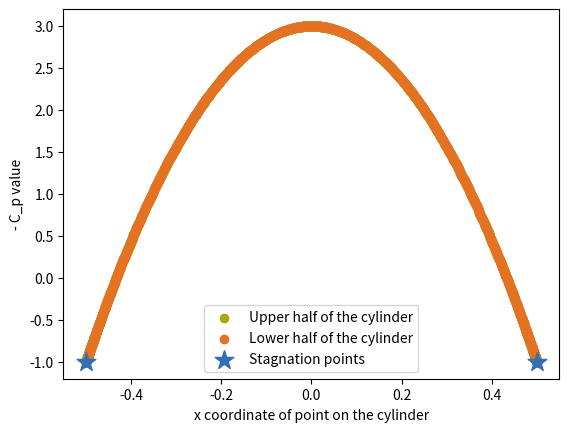

Reproduce this figure in Python.
import matplotlib.pyplot as plt
import numpy as np

# Define important colors
TUMOrange = "#E37222"
TUMBlue = "#3070b3"
TUMGreen = "#A2AD00"

# Define helper classes to get the complex velocity of elementary flows
class ParallelFlow:

    def __init__(self, velocity_x: float, velocity_y: float) -> None:
        """Initializer for the parallel flow class. Stores relevant quantities as class members.

        Args:
            velocity_x (float): Cartesion component of the velocity pointing in x-direction.
            velocity_y (float): Cartesion component of the velocity pointing in y-direction.
        """
        self.velocity_x = velocity_x
        self.velocity_y = velocity_y

    def get_complex_velocity(self, z: np.array) -> np.array:
        """Return the complex velocity of the parallel flow.

        Args:
            z (np.array): Complex numpy array containing the meshgrid of the complex variable z.

        Returns:
            np.array: The complex velocity as a complex numpy array.
        """
        return self.velocity_x - 1.0j * self.velocity_y


class DipoleFlow:

    def __init__(self, dipole_moment, translation_x = 0.0, translation_y = 0.0) -> None:
        """Initializer for the dipole class. Stores relevant quantities as class members.

        Args:
            dipole_moment (float): The dipole moment.
            translation_x (float, optional): The translation of the singularity in x direction. Defaults to 0.0.
            translation_y (float, optional): The translation of the singularity in y direction. Defaults to 0.0.
        """
        self.dipole_moment = dipole_moment
        self.translation_x = translation_x
        self.translation_y = translation_y
        self.factor = self.dipole_moment / np.pi

    def get_complex_velocity(self, z):
        """Returns the complex velocity of the source-/sink-flow.

        Args:
            z (np.array): Complex numpy array containing the meshgrid of the complex variable z.

        Returns:
            np.array: The complex velocity as a complex numpy array.
        """
        z_translated = z - self.translation_x - 1.0j * self.translation_y
        return - self.factor / (z_translated*z_translated)
    
def get_grid_quantities(x_min: float, x_max: float, y_min: float, y_max: float, resolution_x: int, resolution_y: int):
    """Returns the meshgrid used for the calculations.

    Args:
        x_min (float): The minimum x value.
        x_max (float): The maximum x value.
        y_min (float): The minimum y value.
        y_max (float): The maximum y value.
        resolution_x (int): The number of points to discretize in x direction.
        resolution_y (int): The number of points to discretize in y direction.

    Returns:
        List[np.array]: The numpy array containing the meshgrid.
    """
    x_linspace = np.linspace(x_min, x_max, resolution_x)
    y_linspace = np.linspace(y_min, y_max, resolution_y)
    X_meshgrid, Y_meshgrid = np.meshgrid(x_linspace, y_linspace)
    Z_meshgrid = X_meshgrid + 1.0j * Y_meshgrid
    return X_meshgrid, Y_meshgrid, Z_meshgrid

class PotentialVortexFlow:

    def __init__(self, gamma: float, translation_x: float = 0.0, translation_y: float = 0.0) -> None:
        """Initializer for the vortex flow class. Stores relevant quantities as class members.

        Args:
            gamma (float): The strength of the sourcce flow. It is positive for source flow and negative for sink flow.
            translation_x (float, optional): The translation of the singularity in x direction. Defaults to 0.0.
            translation_y (float, optional): The translation of the singularity in y direction. Defaults to 0.0.
        """
        self.translation_x = translation_x
        self.translation_y = translation_y
        self.gamma = gamma
        self.factor = self.gamma / (2.0 * np.pi)

    def get_complex_velocity(self, z: np.array) -> np.array:
        """Returns the complex velocity of the vortex flow.

        Args:
            z (np.array): Complex numpy array containing the meshgrid of the complex variable z.

        Returns:
            np.array: The complex velocity as a complex numpy array.
        """
        z = z - self.translation_x - 1.0j * self.translation_y
        return - 1.0j * self.factor / z

x_min = -2.0
x_max = 2.0
y_min = -2.0
y_max = 2.0
resolution_per_unit_length = 20
resolution_x = ( x_max - x_min ) * resolution_per_unit_length
resolution_y = ( y_max - y_min ) * resolution_per_unit_length

X_meshgrid, Y_meshgrid, Z_meshgrid = get_grid_quantities(x_min, x_max, y_min, y_max, int(resolution_x), int(resolution_y))

u_infty = 1.0
radius = 0.5
angle = 0.0 * np.pi

dipole_moment = u_infty * np.pi * radius**2

circulation = - 4.0 * np.pi * u_infty * radius * np.imag(np.exp(-1.0j * angle))

dipole = DipoleFlow(dipole_moment)
inflow = ParallelFlow(u_infty, 0.0)
potential_vortex = PotentialVortexFlow(circulation)

complex_velocity = inflow.get_complex_velocity(Z_meshgrid) + dipole.get_complex_velocity(Z_meshgrid) + potential_vortex.get_complex_velocity(Z_meshgrid)
u = np.real(complex_velocity)
v = - np.imag(complex_velocity)

fig, ax = plt.subplots()

x_linspace = np.linspace(x_min, x_max, 15)
y_linspace = np.linspace(x_min, x_max, 20)

# Plot the streamlines.

# The streamline seeds describe all the points where streamlines start. Thus, only streamline the go through these points are drawn.
# This may heavily influence the look of the plot!
# In this case only points to the left (*xmin refers to the left, replace with e.g. 0.0 to also obtain streamlines inside the oval)
# of the oval are choosen. Thus, no streamlines inside the oval show.
# In this case, they are equally distributed along the y direction.
streamline_seeds = np.stack([np.ones_like(y_linspace)*x_min, y_linspace], axis=-1)

ax.streamplot(
    X_meshgrid, Y_meshgrid, u, v,
    density=[1.0, 1.0],
    minlength=1.0, maxlength=20.0,
    broken_streamlines=False,
    start_points=streamline_seeds,
    color=TUMBlue,
)

# Plot the potential lines.

# The potential line seed describe all points where potential lines start. Here, similar remarks as above apply.
potential_line_seeds_1 = np.stack([x_linspace, np.ones_like(x_linspace)*y_min], axis=-1)
potential_line_seeds_2 = np.stack([x_linspace, np.ones_like(x_linspace)*y_max], axis=-1)
potential_line_seeds = np.concatenate([potential_line_seeds_1, potential_line_seeds_2], axis=0)
ax.streamplot(
    X_meshgrid, Y_meshgrid, -v, u,
    density=[0.2, 0.2],
    minlength=1.0, maxlength=20.0,
    broken_streamlines=False,
    start_points=potential_line_seeds,
    arrowstyle = "-",
    color=TUMOrange,
)

# Plot circle
# ax.plot(
#     [x_min, x_max], [0.0, 0.0],
#     color="red",
#     linewidth=3.0,
# )
phi_linspace = np.linspace(0.0, 2.0*np.pi, 100)
ax.plot(
    radius * np.cos(phi_linspace), radius * np.sin(phi_linspace),
    color="red",
    linewidth=3.0,
)
phi_array = np.array([angle, np.pi-angle])
ax.scatter(
    radius * np.cos(phi_array), radius * np.sin(phi_array),
    color=TUMGreen,
    linewidth=3.0,
)

ax.set_aspect('equal', 'box')
plt.show()

plt.close()

fig, ax = plt.subplots()

# Plot the streamlines.
ax.streamplot(
    X_meshgrid, Y_meshgrid, u, v,
    density=[1.0, 1.0],
    color=TUMBlue,
)

# Plot the potential lines.
ax.streamplot(
    X_meshgrid, Y_meshgrid, -v, u,
    density=[0.2, 0.2],
    arrowstyle = "-",
    color=TUMOrange,
)

ax.set_aspect('equal', 'box')
plt.show()

phi_linspace = np.linspace(0.0, np.pi, 1000)
x_circle = radius * np.cos(phi_linspace)
y_circle = radius * np.sin(phi_linspace)
z_circle = x_circle + 1.0j * y_circle
complex_velocity_surface = inflow.get_complex_velocity(z_circle) + dipole.get_complex_velocity(z_circle) + potential_vortex.get_complex_velocity(z_circle)
q_squared_surface = np.absolute(complex_velocity_surface)**2
pressure_coefficient_surface_upper = 1.0 - q_squared_surface / u_infty**2

phi_linspace = np.linspace(np.pi, 2.0 * np.pi, 1000)
x_circle = radius * np.cos(phi_linspace)
y_circle = radius * np.sin(phi_linspace)
z_circle = x_circle + 1.0j * y_circle
complex_velocity_surface = inflow.get_complex_velocity(z_circle) + dipole.get_complex_velocity(z_circle) + potential_vortex.get_complex_velocity(z_circle)
q_squared_surface = np.absolute(complex_velocity_surface)**2
pressure_coefficient_surface_lower = 1.0 - q_squared_surface / u_infty**2

plt.close()
fig, ax = plt.subplots()
# ax.set_aspect('equal', 'box')

ax.scatter(np.real(z_circle), -pressure_coefficient_surface_upper, c=TUMGreen)
ax.scatter(np.real(z_circle), -pressure_coefficient_surface_lower, c=TUMOrange)

x_s1 = np.real(radius * np.exp(1.0j * angle))
x_s2 = np.real(radius * np.exp(1.0j * (np.pi - angle)))

ax.scatter([x_s1, x_s2], [-1.0, -1.0], c=TUMBlue, marker="*", s=200)

ax.legend(["Upper half of the cylinder", "Lower half of the cylinder", "Stagnation points"])
ax.set_xlabel("x coordinate of point on the cylinder")
ax.set_ylabel("- C_p value")
ax.set_ylim(ymin=-1.2)

plt.show()